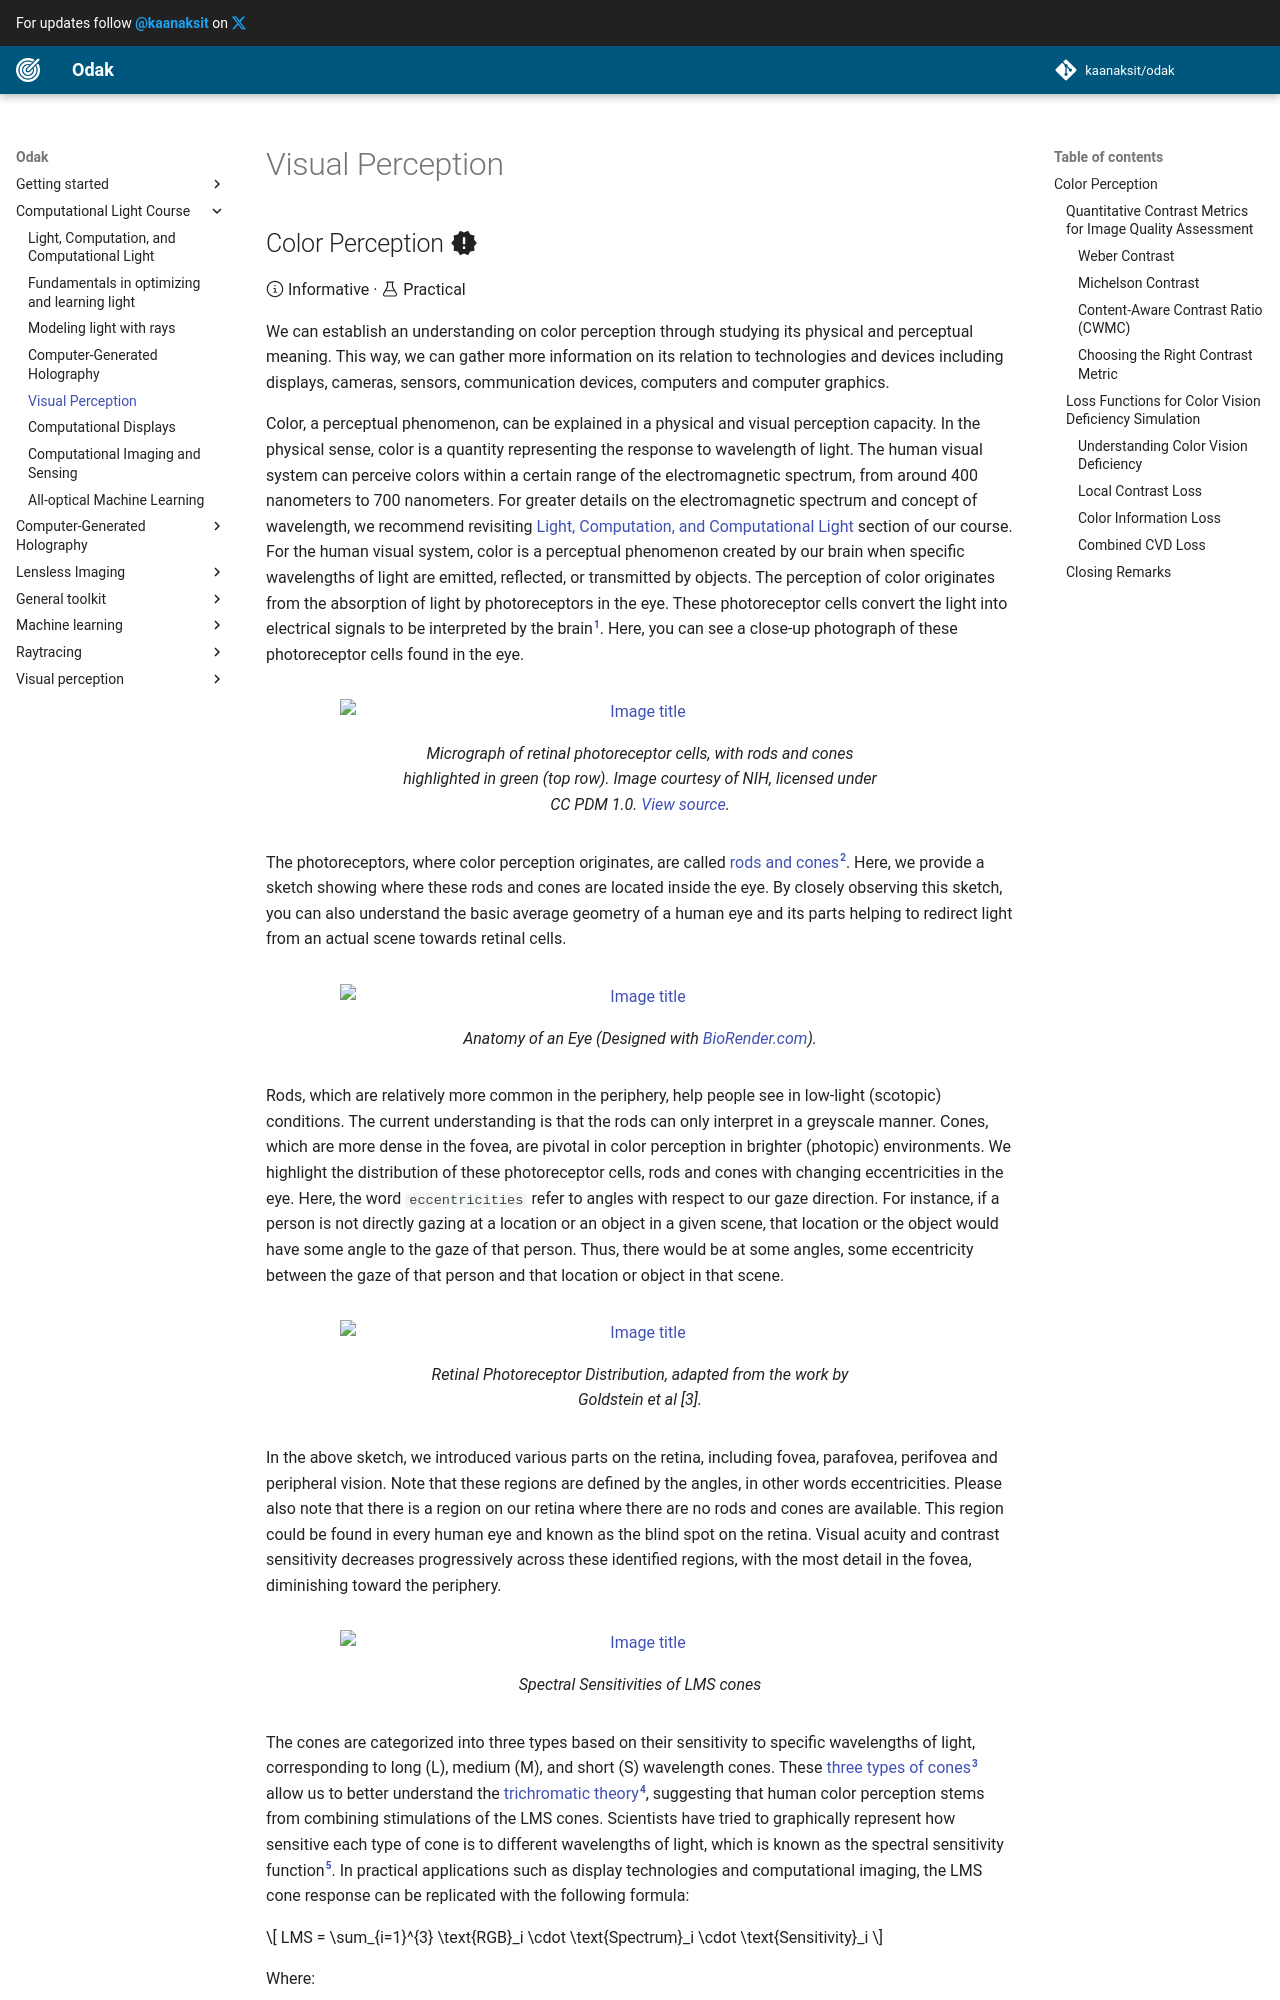

repository: kaanaksit/odak · page: course/visual_perception/index.html · generator: mkdocs

## Color Perception :material-alert-decagram:{ .mdx-pulse title="Too important!" }
:octicons-info-24: Informative ·
:octicons-beaker-24: Practical

We can establish an understanding on color perception through studying its physical and perceptual meaning.
This way, we can gather more information on its relation to technologies and devices including displays, cameras, sensors, communication devices, computers and computer graphics.

Color, a perceptual phenomenon, can be explained in a physical and visual perception capacity.
In the physical sense, color is a quantity representing the response to wavelength of light.
The human visual system can perceive colors within a certain range of the electromagnetic spectrum, from around 400 nanometers to 700 nanometers.
For greater details on the electromagnetic spectrum and concept of wavelength, we recommend revisiting [Light, Computation, and Computational Light](computational_light.md) section of our course.
For the human visual system, color is a perceptual phenomenon created by our brain when specific wavelengths of light are emitted, reflected, or transmitted by objects.
The perception of color originates from the absorption of light by photoreceptors in the eye.
These photoreceptor cells convert the light into electrical signals to be interpreted by the brain[@freeman2011metamers].
Here, you can see a close-up photograph of these photoreceptor cells found in the eye.

<figure markdown>
  ![Image title](media/rods_and_cones_closeup.jpg){ width="600" }
  <figcaption>Micrograph of retinal photoreceptor cells, with rods and cones highlighted in green (top row). Image courtesy of NIH, licensed under CC PDM 1.0. <a href="https://www.nih.gov/" target="_blank">View source</a>.</figcaption>
</figure>

The photoreceptors, where color perception originates, are called [rods and cones](https://www.ncbi.nlm.nih.gov/pmc/articles/PMC4763127/)[@lamb2015why]. 
Here, we provide a sketch showing where these rods and cones are located inside the eye.
By closely observing this sketch, you can also understand the basic average geometry of a human eye and its parts helping to redirect light from an actual scene towards retinal cells.

<figure markdown>
  ![Image title](media/photoreceptors_rods_and_cones.png){ width="600" }
  <figcaption>Anatomy of an Eye (Designed with <a href="https://app.biorender.com/citation/6702e9cd8e56383950107e6d" target="_blank">BioRender.com</a>).</figcaption>
</figure>
